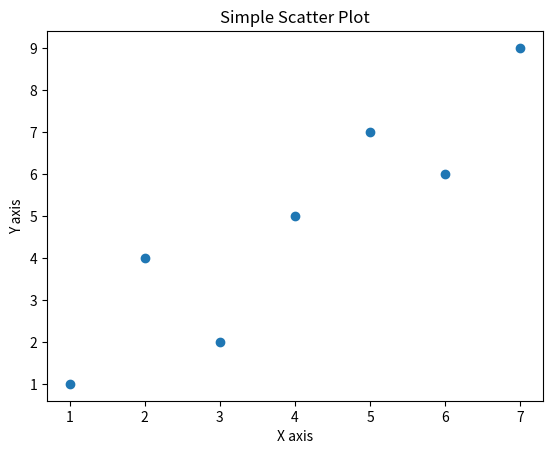

The script that saved this image: (Note: this script raises an exception after producing the figure.)
import matplotlib.pyplot as plt
import os

x = [1, 2, 3, 4, 5, 6, 7]
y = [1, 4, 2, 5, 7, 6, 9]

plt.scatter(x, y)
# plt.scatter(x, y, s=80)

plt.title("Simple Scatter Plot")
plt.xlabel("X axis")
plt.ylabel("Y axis")

current_dir = os.path.dirname(__file__)
output_path = os.path.join(current_dir, "..", "outputs", "scatter_plot.png")

plt.show()

